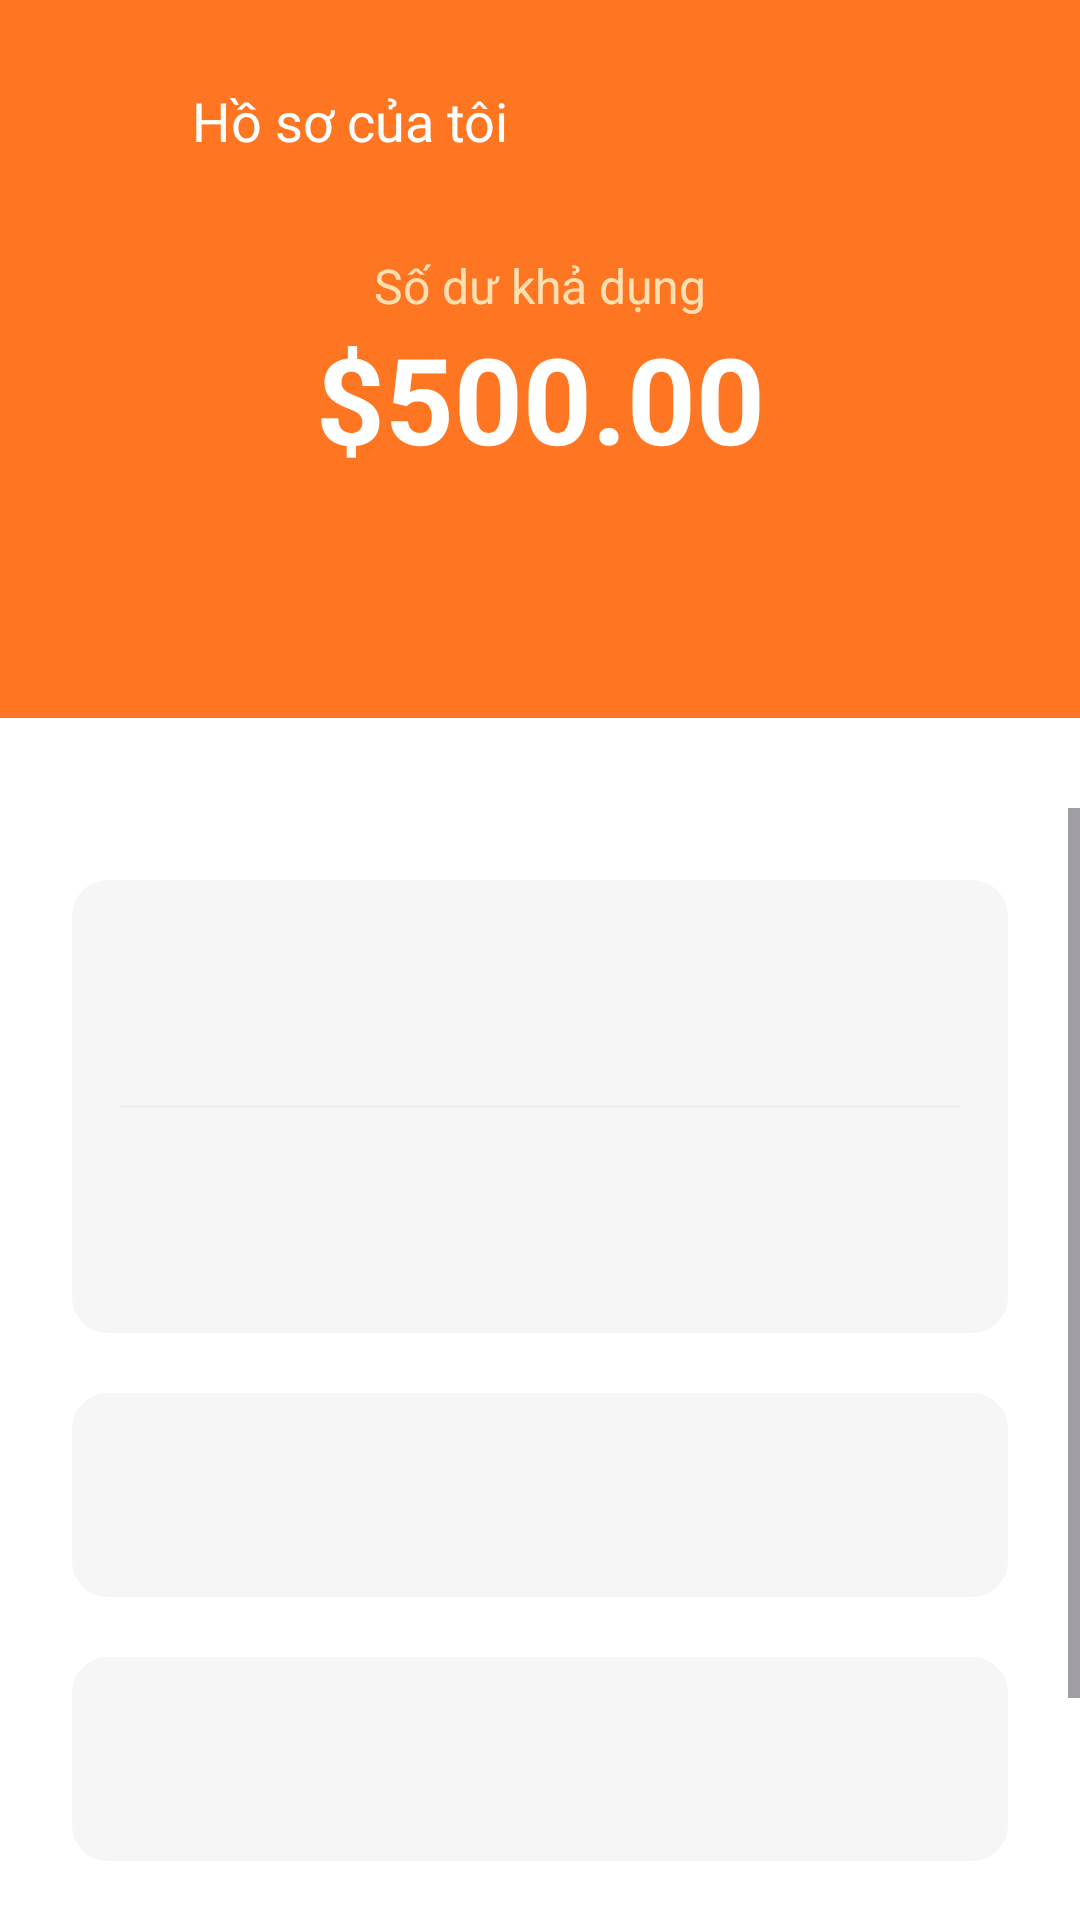

The Android layout XML behind this screen, and the referenced resources:
<!-- AndroidManifest.xml: application theme Theme.PRM392_Assignment_Food -->
<!-- res/layout/activity_admin_profile.xml -->
<?xml version="1.0" encoding="utf-8"?>
<androidx.constraintlayout.widget.ConstraintLayout xmlns:android="http://schemas.android.com/apk/res/android"
    xmlns:app="http://schemas.android.com/apk/res-auto"
    xmlns:tools="http://schemas.android.com/tools"
    android:layout_width="match_parent"
    android:layout_height="match_parent"
    android:background="#FFFFFF"
    tools:context=".ui.profile.AdminProfileActivity">

    
    <androidx.constraintlayout.widget.ConstraintLayout
        android:id="@+id/header_section"
        android:layout_width="0dp"
        android:layout_height="wrap_content"
        android:background="@drawable/bg_profile_header"
        android:paddingBottom="80dp"
        app:layout_constraintTop_toTopOf="parent"
        app:layout_constraintStart_toStartOf="parent"
        app:layout_constraintEnd_toEndOf="parent">

        <ImageButton
            android:id="@+id/btn_back"
            android:layout_width="48dp"
            android:layout_height="48dp"
            android:layout_marginStart="16dp"
            android:layout_marginTop="16dp"
            android:background="@android:color/transparent"
            android:src="@drawable/ic_arrow_back"
            app:tint="@android:color/white"
            app:layout_constraintStart_toStartOf="parent"
            app:layout_constraintTop_toTopOf="parent" />

        <TextView
            android:id="@+id/tv_profile_title"
            android:layout_width="wrap_content"
            android:layout_height="wrap_content"
            android:text="Hồ sơ của tôi"
            android:textColor="@android:color/white"
            android:textSize="18sp"
            app:layout_constraintStart_toEndOf="@+id/btn_back"
            app:layout_constraintTop_toTopOf="@+id/btn_back"
            app:layout_constraintBottom_toBottomOf="@+id/btn_back" />

        <TextView
            android:id="@+id/tv_balance_label"
            android:layout_width="wrap_content"
            android:layout_height="wrap_content"
            android:layout_marginTop="32dp"
            android:text="Số dư khả dụng"
            android:textColor="#FFE0B2"
            android:textSize="16sp"
            app:layout_constraintTop_toBottomOf="@+id/tv_profile_title"
            app:layout_constraintStart_toStartOf="parent"
            app:layout_constraintEnd_toEndOf="parent" />

        <TextView
            android:id="@+id/tv_balance_amount"
            android:layout_width="wrap_content"
            android:layout_height="wrap_content"
            android:text="$500.00"
            android:textColor="@android:color/white"
            android:textSize="40sp"
            android:textStyle="bold"
            app:layout_constraintTop_toBottomOf="@+id/tv_balance_label"
            app:layout_constraintStart_toStartOf="parent"
            app:layout_constraintEnd_toEndOf="parent" />

    </androidx.constraintlayout.widget.ConstraintLayout>

    
    <ScrollView
        android:layout_width="0dp"
        android:layout_height="0dp"
        android:layout_marginTop="30dp"
        android:clipToPadding="false"
        app:layout_constraintBottom_toBottomOf="parent"
        app:layout_constraintEnd_toEndOf="parent"
        app:layout_constraintStart_toStartOf="parent"
        app:layout_constraintTop_toBottomOf="@id/header_section">

        <LinearLayout
            android:layout_width="match_parent"
            android:layout_height="wrap_content"
            android:orientation="vertical"
            android:paddingStart="24dp"
            android:paddingEnd="24dp"
            android:paddingTop="24dp"
            android:paddingBottom="24dp">

            
            <LinearLayout
                android:layout_width="match_parent"
                android:layout_height="151dp"
                android:background="@drawable/bg_profile_card"
                android:orientation="vertical">

                <include
                    android:id="@+id/item_personal_info"
                    layout="@layout/item_profile_menu"
                    android:layout_width="match_parent"
                    android:layout_height="0dp"
                    android:layout_weight="1" />

                <View
                    android:layout_width="match_parent"
                    android:layout_height="1dp"
                    android:background="#EEEEEE"
                    android:layout_marginStart="16dp"
                    android:layout_marginEnd="16dp" />

                <include
                    android:id="@+id/item_settings"
                    layout="@layout/item_profile_menu"
                    android:layout_width="match_parent"
                    android:layout_height="0dp"
                    android:layout_weight="1" />
            </LinearLayout>

            
            <LinearLayout
                android:layout_width="match_parent"
                android:layout_height="wrap_content"
                android:layout_marginTop="20dp"
                android:background="@drawable/bg_profile_card"
                android:orientation="vertical">

                <include
                    android:id="@+id/item_number_of_orders"
                    layout="@layout/item_profile_menu" />
            </LinearLayout>

            
            <LinearLayout
                android:layout_width="match_parent"
                android:layout_height="wrap_content"
                android:layout_marginTop="20dp"
                android:background="@drawable/bg_profile_card">

                <include
                    android:id="@+id/item_user_reviews"
                    layout="@layout/item_profile_menu" />
            </LinearLayout>

            
            <LinearLayout
                android:id="@+id/item_logout"
                android:layout_width="match_parent"
                android:layout_height="wrap_content"
                android:layout_marginTop="20dp"
                android:background="@drawable/bg_profile_card"
                android:clickable="true"
                android:focusable="true">

                <include layout="@layout/item_profile_menu" />
            </LinearLayout>

        </LinearLayout>
    </ScrollView>

</androidx.constraintlayout.widget.ConstraintLayout>
<!-- res/layout/item_profile_menu.xml (included above) -->
<?xml version="1.0" encoding="utf-8"?>
<androidx.constraintlayout.widget.ConstraintLayout xmlns:android="http://schemas.android.com/apk/res/android"
    xmlns:app="http://schemas.android.com/apk/res-auto"
    android:layout_width="match_parent"
    android:layout_height="match_parent"
    android:paddingTop="20dp"
    android:paddingBottom="20dp"
    android:paddingStart="16dp"
    android:paddingEnd="16dp">

    <ImageView
        android:id="@+id/iv_icon"
        android:layout_width="28dp"
        android:layout_height="28dp"
        app:layout_constraintStart_toStartOf="parent"
        app:layout_constraintTop_toTopOf="parent"
        app:layout_constraintBottom_toBottomOf="parent" />

    <TextView
        android:id="@+id/tv_title"
        android:layout_width="0dp"
        android:layout_height="wrap_content"
        android:layout_marginStart="16dp"
        android:textColor="@android:color/black"
        android:textSize="16sp"
        app:layout_constraintStart_toEndOf="@+id/iv_icon"
        app:layout_constraintTop_toTopOf="parent"
        app:layout_constraintBottom_toBottomOf="parent"
        app:layout_constraintEnd_toStartOf="@+id/iv_arrow"/>

    <TextView
        android:id="@+id/tv_value"
        android:layout_width="wrap_content"
        android:layout_height="wrap_content"
        android:textColor="#8A8A8E"
        android:textSize="16sp"
        android:layout_marginEnd="8dp"
        app:layout_constraintEnd_toStartOf="@+id/iv_arrow"
        app:layout_constraintTop_toTopOf="parent"
        app:layout_constraintBottom_toBottomOf="parent"/>

    <ImageView
        android:id="@+id/iv_arrow"
        android:layout_width="26dp"
        android:layout_height="26dp"
        android:src="@drawable/ic_arrow_forward"
        app:tint="#8A8A8E"
        app:layout_constraintEnd_toEndOf="parent"
        app:layout_constraintTop_toTopOf="parent"
        app:layout_constraintBottom_toBottomOf="parent" />

</androidx.constraintlayout.widget.ConstraintLayout>
<!-- resources referenced by this layout -->
<resources>
  <!-- drawable bg_profile_card (drawable) -->
  <?xml version="1.0" encoding="utf-8"?>
  <shape xmlns:android="http://schemas.android.com/apk/res/android"
      android:shape="rectangle">
      <solid android:color="#F6F6F6" />
      <corners android:radius="12dp" />
  </shape>
  <!-- drawable bg_profile_header (drawable) -->
  <?xml version="1.0" encoding="utf-8"?>
  <shape xmlns:android="http://schemas.android.com/apk/res/android">
      <solid android:color="#FF7622" />
  
  </shape>
  <style name="Theme.PRM392_Assignment_Food" parent="Base.Theme.PRM392_Assignment_Food" />
  <style name="Base.Theme.PRM392_Assignment_Food" parent="Theme.Material3.DayNight.NoActionBar">
          
          
  
      </style>
</resources>
